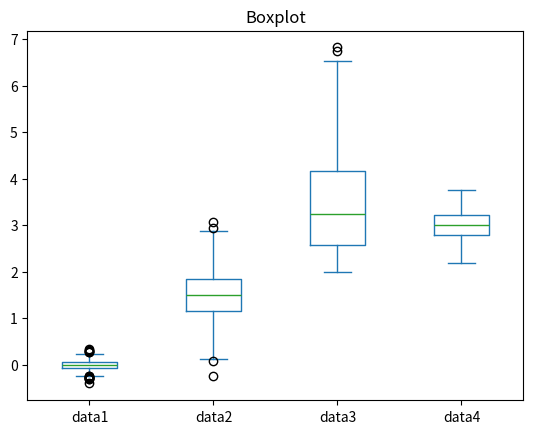

Recreate this plot in Python.
import numpy as np
import pandas as pd
import matplotlib.pyplot as plt

data1 = np.random.normal(0,0.1,1000)
data2 = np.random.normal(1,0.4,1000) + np.linspace(0,1,1000)
data3 = 2 + np.random.random(1000) * np.linspace(1,5,1000)
data4 = np.random.normal(3,0.2,1000) + 0.3 * np.sin(np.linspace(0,20,1000))

data = np.vstack([data1,data2,data3,data4]).transpose()

df = pd.DataFrame(data,columns=['data1','data2','data3','data4',])
# print(df.head())

# df.plot(title='Line Plot')

# plt.plot(df)
# plt.title('Line Plot')
# plt.legend(['data1','data2','data3','data4',])

# df.plot(style='.')

# _=df.plot(kind='scatter', x='data1',y='data2',xlim=(-1.5,1.5),ylim=(0,3))

# df.plot(
#     kind='hist',
#     bins=50,
#     title='Histogram',
#     alpha = 0.6,
#     figsize=(5,5)
# )

# df.plot(
#     kind='hist',
#     bins=100,
#     title='Cumulative distributions',
#     normed=True,
#     cumulative=True,
#     alpha=0.4,
#     figsize=(6,4)
# )

df.plot(
    kind='box',
    title='Boxplot'
)

# fig,ax=plt.subplots(2,2,figsize=(12,9))

# df.plot(
#     ax=ax[0][0],
#     title='Line plot'
# )

# df.plot(
#     ax=ax[0][1],
#     style='o',
#     title='Scatter plot'
# )

# df.plot(
#     ax=ax[1][0],
#     kind='hist',
#     bins=50,
#     title='Histogram',
#     alpha=0.7
# )

# df.plot(
#     ax=ax[1][1],
#     kind='box',
#     title='Boxplot'
# )
# plt.tight_layout()

gt01 = df['data1']>0.1
piecounts = gt01.value_counts()
# print(piecounts)

# piecounts.plot(
#     kind='pie',
#     figsize=(5,5),
#     explode=[0,0.15],
#     labels=['<=0.1','>0.1'],
#     autopct='%1.1f%%',
#     shadow=True,
#     startangle=90,
#     fontsize=16
# )

# data=np.vstack(
#     [np.random.normal((0,0),2,size=[1000,2]),
#     np.random.normal((9,9),3,size=(2000,2))]
# )

# df = pd.DataFrame(data,columns=['x','y'])
# print(df.head())
# # df.plot()
# df.plot(
#     kind='hexbin',
#     x='x',
#     y='y',
#     bins=100,
#     cmap='rainbow'
# )

plt.show()